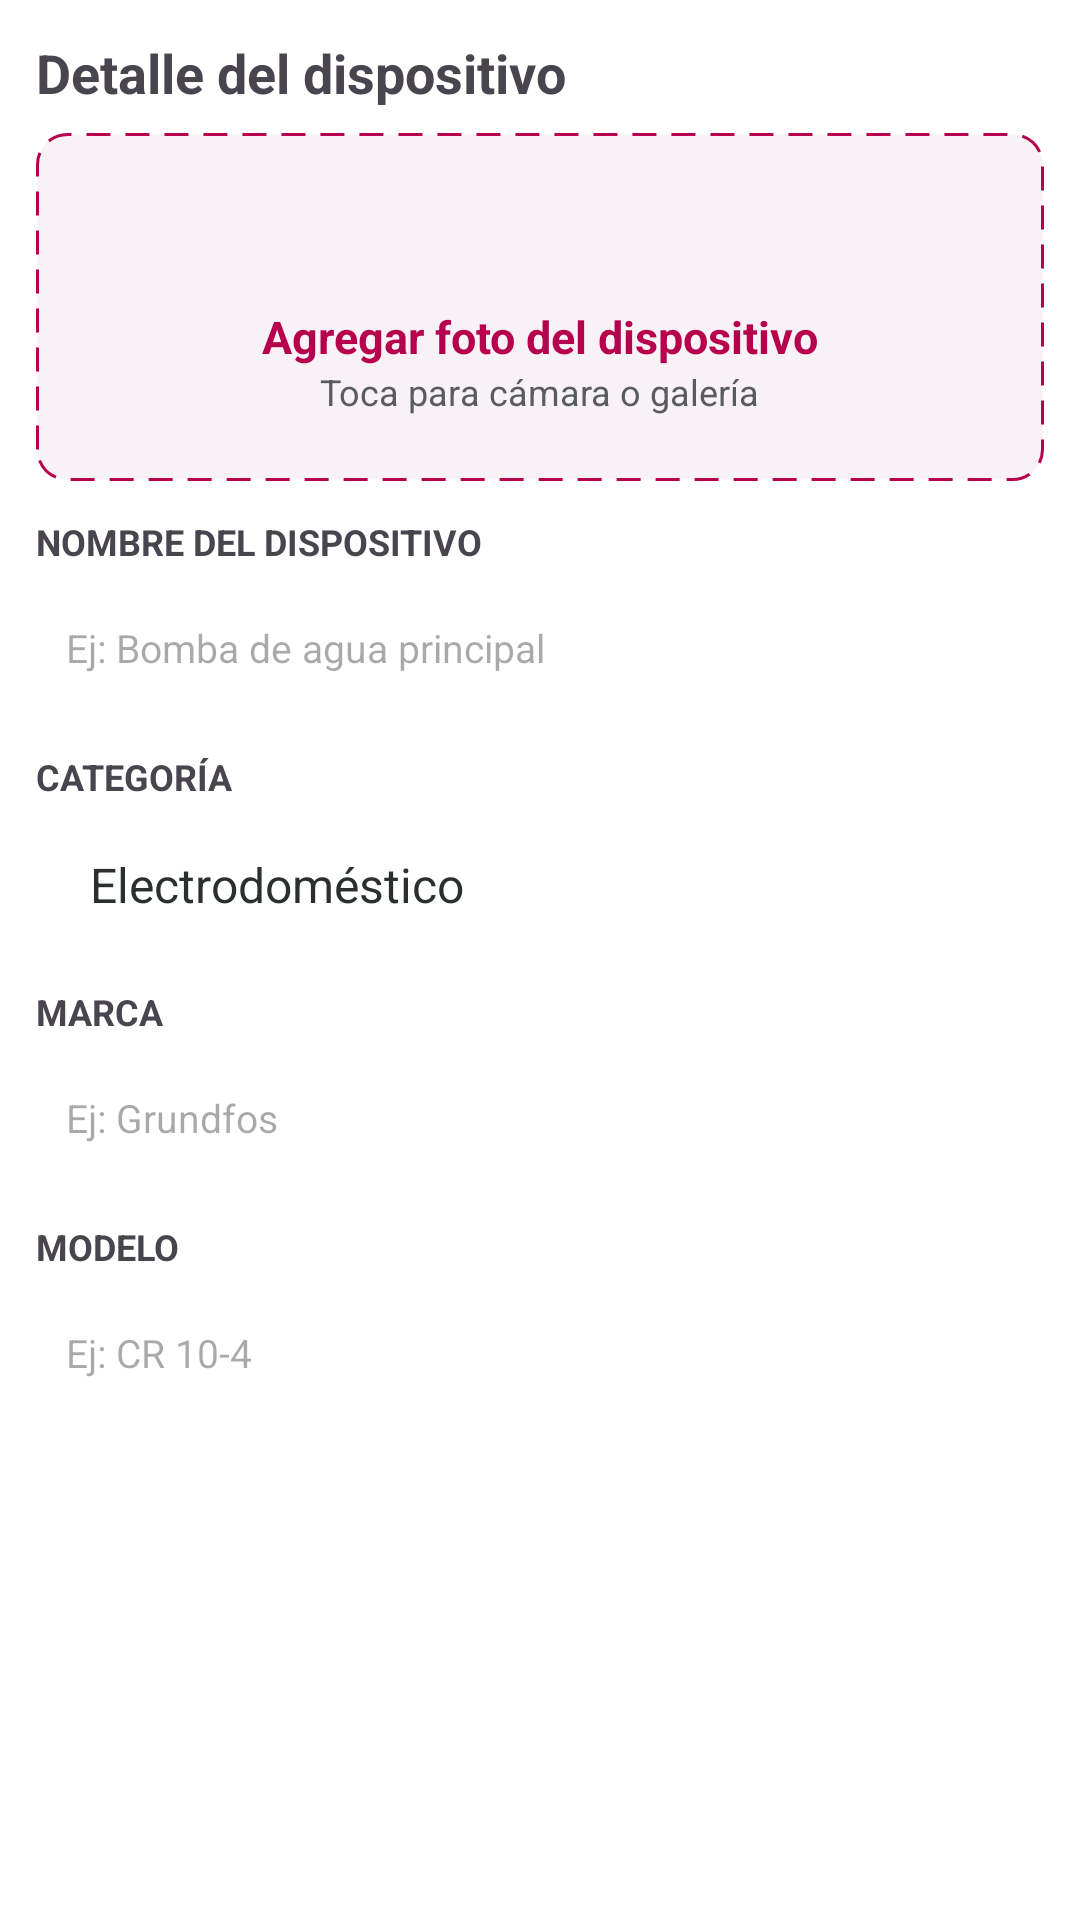

Write the Android layout XML for this screen, with the resource values it uses.
<!-- AndroidManifest.xml: application theme Theme.ProyectoFinal -->
<!-- res/layout/layout_detalle_dispositivo.xml -->
<?xml version="1.0" encoding="utf-8"?>
<LinearLayout xmlns:android="http://schemas.android.com/apk/res/android"
    android:layout_width="match_parent"
    android:layout_height="wrap_content"
    android:orientation="vertical"
    android:background="@drawable/fondo_tarjeta_dispositivo"
    android:padding="12dp"
    android:layout_marginStart="4dp"
    android:layout_marginEnd="4dp"
    android:layout_marginBottom="16dp">

    
    <TextView
        android:layout_width="wrap_content"
        android:layout_height="wrap_content"
        android:text="@string/detalle_dispositivo"
        android:textSize="18sp"
        android:textStyle="bold"
        android:layout_marginBottom="8dp" />

    <FrameLayout
        android:layout_width="match_parent"
        android:layout_height="116dp"
        android:layout_marginBottom="12dp"
        android:background="@drawable/fondo_agregar_foto_area"
        android:clickable="true"
        android:focusable="true"
        android:foreground="?attr/selectableItemBackground"
        android:padding="10dp">

        <ImageView
            android:id="@+id/foto_dispositivo"
            android:layout_width="match_parent"
            android:layout_height="match_parent"
            android:contentDescription="@string/foto_dispositivo"
            android:scaleType="centerCrop" />

        <LinearLayout
            android:id="@+id/texto_foto_placeholder"
            android:layout_width="wrap_content"
            android:layout_height="wrap_content"
            android:layout_gravity="center"
            android:gravity="center"
            android:orientation="vertical">

            <ImageView
                android:layout_width="30dp"
                android:layout_height="30dp"
                android:layout_marginBottom="6dp"
                android:contentDescription="@string/agregar_foto"
                android:src="@drawable/ic_agregar_foto" />

            <TextView
                android:layout_width="wrap_content"
                android:layout_height="wrap_content"
                android:text="@string/agregar_foto_dispositivo"
                android:textColor="@color/purple_500"
                android:textSize="15sp"
                android:textStyle="bold" />

            <TextView
                android:layout_width="wrap_content"
                android:layout_height="wrap_content"
                android:text="@string/toca_camara_galeria"
                android:textColor="@color/text_secondary"
                android:textSize="12sp" />

        </LinearLayout>

    </FrameLayout>

    
    <TextView
        android:layout_width="wrap_content"
        android:layout_height="wrap_content"
        android:text="@string/nombre_dispositivo_mayuscula"
        android:textSize="12sp"
        android:textStyle="bold"
        android:layout_marginBottom="2dp" />

    <EditText
        android:id="@+id/campo_nombre"
        android:importantForAutofill="no"
        android:layout_width="match_parent"
        android:layout_height="52dp"
        android:background="@drawable/fondo_input_nota"
        android:gravity="center_vertical"
        android:hint="@string/ejemplo_nombre_dispositivo"
        android:includeFontPadding="false"
        android:inputType="text"
        android:minHeight="0dp"
        android:paddingStart="10dp"
        android:paddingEnd="10dp"
        android:textSize="13sp"
        android:layout_marginBottom="8dp" />

    
    <TextView
        android:layout_width="wrap_content"
        android:layout_height="wrap_content"
        android:text="@string/categoria_mayuscula"
        android:textSize="12sp"
        android:textStyle="bold"
        android:layout_marginBottom="2dp" />

    <Spinner
        android:id="@+id/spinner_categoria"
        android:layout_width="match_parent"
        android:layout_height="52dp"
        android:background="@drawable/fondo_input_nota"
        android:entries="@array/opciones_categoria"
        android:minHeight="0dp"
        android:paddingStart="10dp"
        android:paddingEnd="10dp"
        android:layout_marginBottom="8dp" />

    
    <TextView
        android:layout_width="wrap_content"
        android:layout_height="wrap_content"
        android:text="@string/marca_mayuscula"
        android:textSize="12sp"
        android:textStyle="bold"
        android:layout_marginBottom="2dp" />

    <EditText
        android:id="@+id/campo_marca"
        android:importantForAutofill="no"
        android:layout_width="match_parent"
        android:layout_height="52dp"
        android:background="@drawable/fondo_input_nota"
        android:gravity="center_vertical"
        android:hint="@string/ejemplo_marca"
        android:includeFontPadding="false"
        android:inputType="text"
        android:minHeight="0dp"
        android:paddingStart="10dp"
        android:paddingEnd="10dp"
        android:textSize="13sp"
        android:layout_marginBottom="8dp" />

    
    <TextView
        android:layout_width="wrap_content"
        android:layout_height="wrap_content"
        android:text="@string/modelo_mayuscula"
        android:textSize="12sp"
        android:textStyle="bold"
        android:layout_marginBottom="2dp" />

    <EditText
        android:id="@+id/campo_modelo"
        android:importantForAutofill="no"
        android:layout_width="match_parent"
        android:layout_height="52dp"
        android:background="@drawable/fondo_input_nota"
        android:gravity="center_vertical"
        android:hint="@string/ejemplo_modelo"
        android:includeFontPadding="false"
        android:inputType="text"
        android:minHeight="0dp"
        android:paddingStart="10dp"
        android:paddingEnd="10dp"
        android:textSize="13sp" />

</LinearLayout>
<!-- resources referenced by this layout -->
<resources>
  <string-array name="opciones_categoria">
          <item>Electrodoméstico</item>
          <item>Electrónica</item>
          <item>Sensor</item>
          <item>Iluminación</item>
          <item>Seguridad</item>
          <item>Climatización</item>
          <item>Otro</item>
      </string-array>
  <color name="purple_500">#B7004D</color>
  <color name="text_secondary">#595C5D</color>
  <!-- drawable fondo_agregar_foto_area (drawable) -->
  <?xml version="1.0" encoding="utf-8"?>
  <shape xmlns:android="http://schemas.android.com/apk/res/android"
      android:shape="rectangle">
      <solid android:color="@color/color_agregar_foto_area" />
      <stroke
          android:width="1dp"
          android:color="@color/purple_500"
          android:dashWidth="8dp"
          android:dashGap="5dp" />
      <corners android:radius="10dp" />
  </shape>
  <string name="agregar_foto">Agregar foto</string>
  <string name="agregar_foto_dispositivo">Agregar foto del dispositivo</string>
  <string name="categoria_mayuscula">CATEGORÍA</string>
  <string name="detalle_dispositivo">Detalle del dispositivo</string>
  <string name="ejemplo_marca">Ej: Grundfos</string>
  <string name="ejemplo_modelo">Ej: CR 10-4</string>
  <string name="ejemplo_nombre_dispositivo">Ej: Bomba de agua principal</string>
  <string name="foto_dispositivo">Foto del dispositivo</string>
  <string name="marca_mayuscula">MARCA</string>
  <string name="modelo_mayuscula">MODELO</string>
  <string name="nombre_dispositivo_mayuscula">NOMBRE DEL DISPOSITIVO</string>
  <string name="toca_camara_galeria">Toca para cámara o galería</string>
  <style name="Theme.ProyectoFinal" parent="Base.Theme.ProyectoFinal" />
  <color name="color_agregar_foto_area">#F8F1F5</color>
  <style name="Base.Theme.ProyectoFinal" parent="Theme.Material3.DayNight.NoActionBar">
          <item name="android:windowBackground">@color/app_background</item>
          <item name="colorPrimary">@color/purple_500</item>
          <item name="colorOnPrimary">@color/white</item>
          <item name="android:textColorPrimary">@color/text_primary</item>
          <item name="android:textColorSecondary">@color/text_secondary</item>
          <item name="android:navigationBarColor">@color/app_background</item>
          <item name="android:statusBarColor">@color/app_background</item>
          <item name="android:windowLightStatusBar">true</item>
      </style>
  <color name="app_background">#FFFFFFFF</color>
  <color name="white">#FFFFFFFF</color>
  <color name="text_primary">#2C2F30</color>
</resources>
